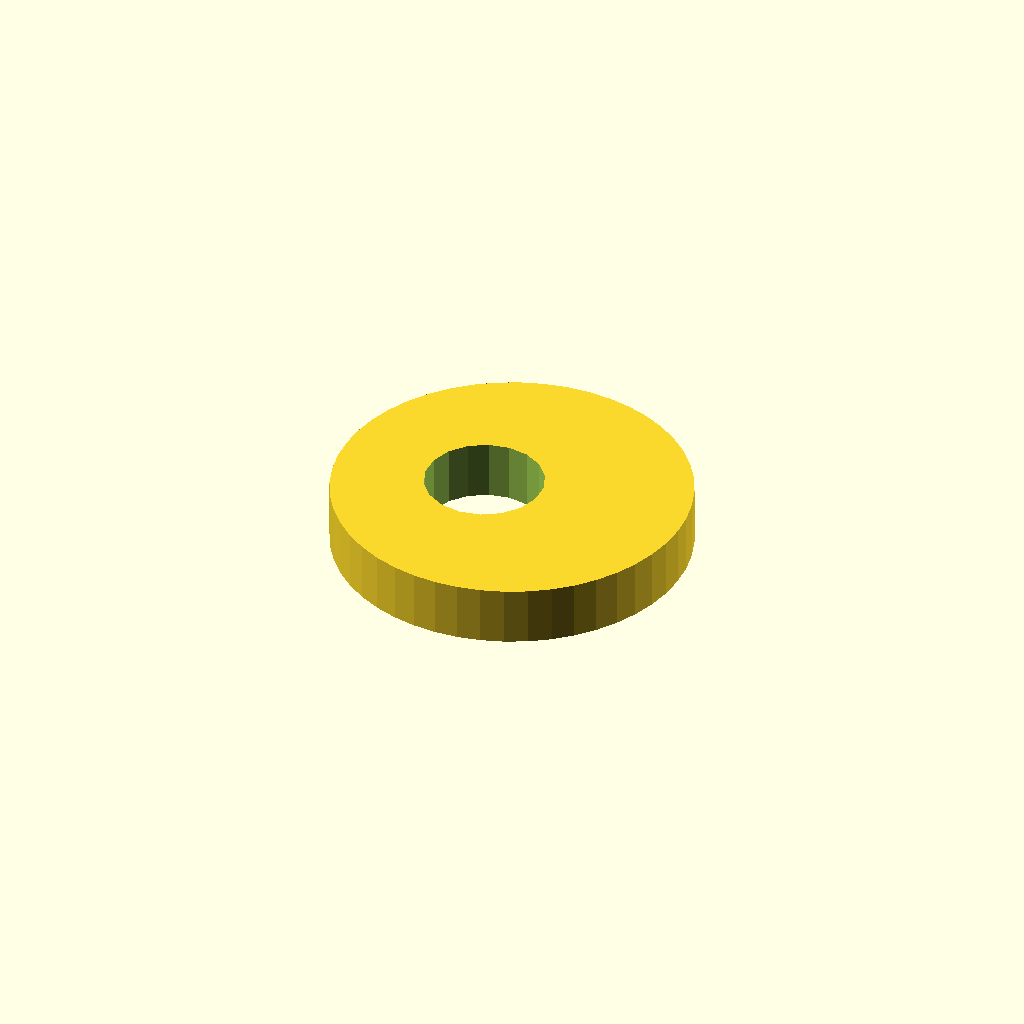
Cell 1: the model at its default parameters.
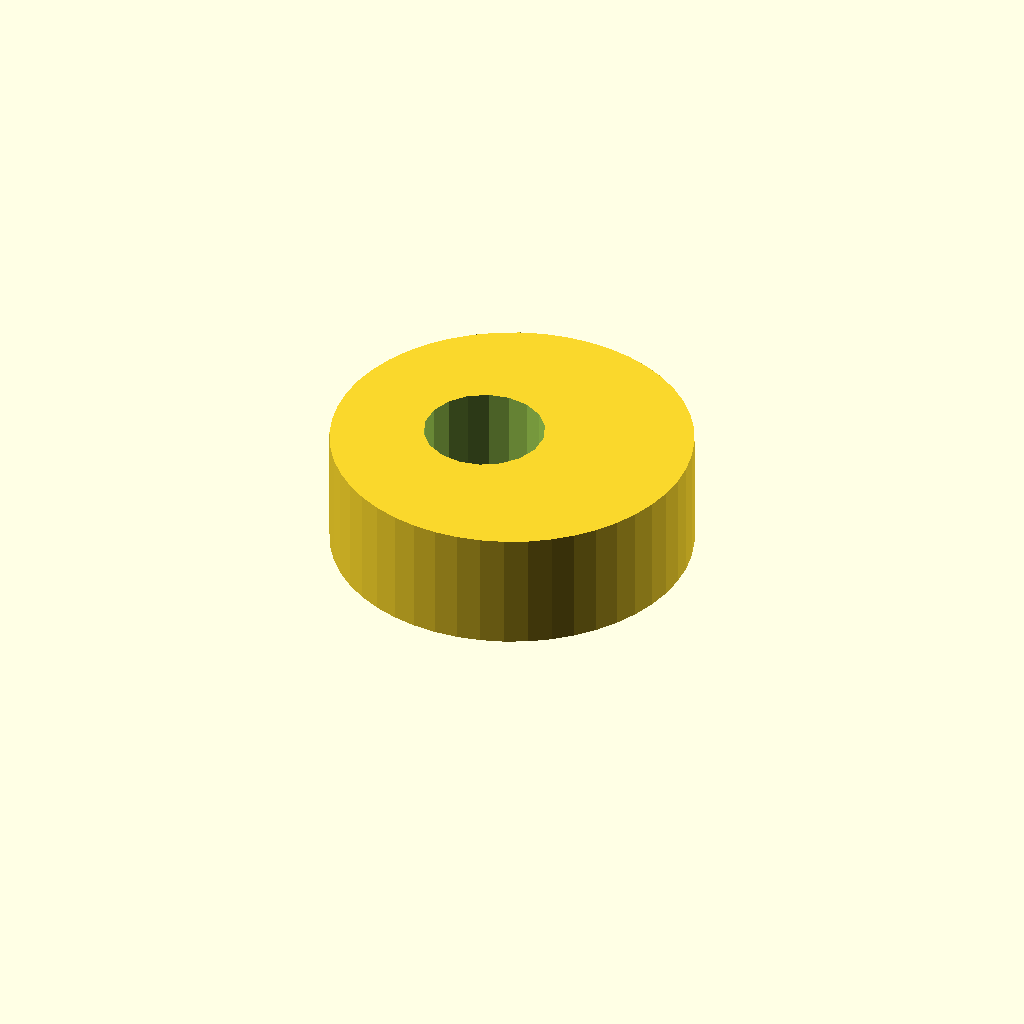
Cell 2: the same model with plate_t = 16.
One fixed orthographic camera (rotation 55°, 0°, 25°; colour scheme Cornfield) for every cell.
The OpenSCAD source (optional_data/data/sketch4/camplates/part_0016.scad):
$fn = 32;

// ----------------------------------------------------------------------
// Cam plate: eccentric cam, base R24
// ----------------------------------------------------------------------

// --- parameters (mm) ---
base_r = 24;              // base circle radius
lobe_h = 10;              // cam lobe rise
bore_r = 8;               // shaft bore radius
plate_t = 8;              // plate thickness, Z (extrusion height)
ecc = 4;                  // disc eccentricity
fit_tol = 0.1;            // declared fit tolerance (prompt contract)
free_tol = 0.5;           // declared free tolerance (prompt contract)

profile = [[48, 24], [47.795, 27.133], [47.182, 30.212], [46.173, 33.184], [44.785, 36], [43.04, 38.61], [40.971, 40.971], [38.61, 43.04], [36, 44.785], [33.184, 46.173], [30.212, 47.182], [27.133, 47.795], [24, 48], [20.867, 47.795], [17.788, 47.182], [14.816, 46.173], [12, 44.785], [9.39, 43.04], [7.029, 40.971], [4.96, 38.61], [3.215, 36], [1.827, 33.184], [0.818, 30.212], [0.205, 27.133], [0, 24], [0.205, 20.867], [0.818, 17.788], [1.827, 14.816], [3.215, 12], [4.96, 9.39], [7.029, 7.029], [9.39, 4.96], [12, 3.215], [14.816, 1.827], [17.788, 0.818], [20.867, 0.205], [24, 0], [27.133, 0.205], [30.212, 0.818], [33.184, 1.827], [36, 3.215], [38.61, 4.96], [40.971, 7.029], [43.04, 9.39], [44.785, 12], [46.173, 14.816], [47.182, 17.788], [47.795, 20.867]];  // primary outline, 48 points, counter clockwise
void_1 = [[27.853, 25.526], [26.857, 28.12], [25.035, 30.217], [22.605, 31.564], [19.86, 31.999], [17.133, 31.469], [14.752, 30.038], [13.003, 27.878], [12.098, 25.251], [12.147, 22.474], [13.143, 19.88], [14.965, 17.783], [17.395, 16.436], [20.14, 16.001], [22.867, 16.531], [25.248, 17.962], [26.997, 20.122], [27.902, 22.749]];  // shaft bore, 18 points

// --- the one profile operation ---
difference() {
  linear_extrude(height = plate_t) polygon(points = profile);
  translate([0, 0, -1])
    linear_extrude(height = plate_t + 2) polygon(points = void_1);
}
Parameter table extracted from the source (name, type, default, range or options):
base_r: number, default 24
lobe_h: number, default 10
bore_r: number, default 8
plate_t: number, default 8
ecc: number, default 4
fit_tol: number, default 0.1
free_tol: number, default 0.5
